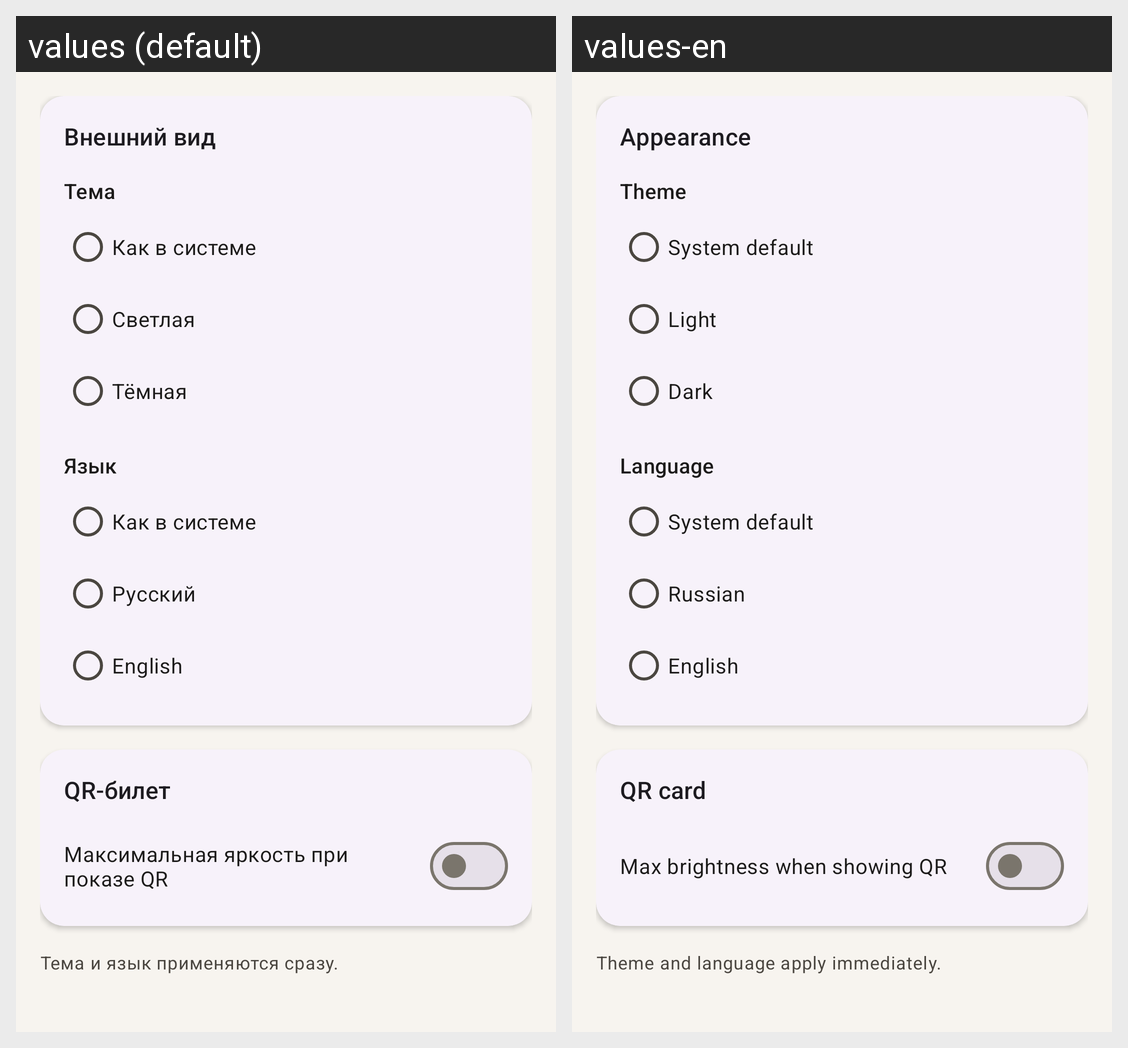

Here is an Android app screen in its default locale and in the app's own translations. Write out the translated-string differences for the strings that appear on this screen.
Android screen res/layout/fragment_settings.xml rendered under 2 locales, left to right: values (default), values-en. Device: Nexus 5 (rendered at 1080×1920; each locale shown at half size, 540×960, under a caption strip naming it); theme Theme.AppLibrary.
Strings drawn on this screen, with the default value and each locale's value (text and hints the layout hard-codes, and strings that could not be matched under every locale, appear in the picture but are not listed):

settings_appearance
  values: Внешний вид
  values-en: Appearance

settings_theme
  values: Тема
  values-en: Theme

settings_theme_system
  values: Как в системе
  values-en: System default

settings_theme_light
  values: Светлая
  values-en: Light

settings_theme_dark
  values: Тёмная
  values-en: Dark

settings_language
  values: Язык
  values-en: Language

settings_lang_system
  values: Как в системе
  values-en: System default

settings_lang_ru
  values: Русский
  values-en: Russian

settings_lang_en
  values: English
  values-en: English

settings_qr
  values: QR-билет
  values-en: QR card

settings_qr_brightness
  values: Максимальная яркость при показе QR
  values-en: Max brightness when showing QR

settings_apply_hint
  values: Тема и язык применяются сразу.
  values-en: Theme and language apply immediately.
